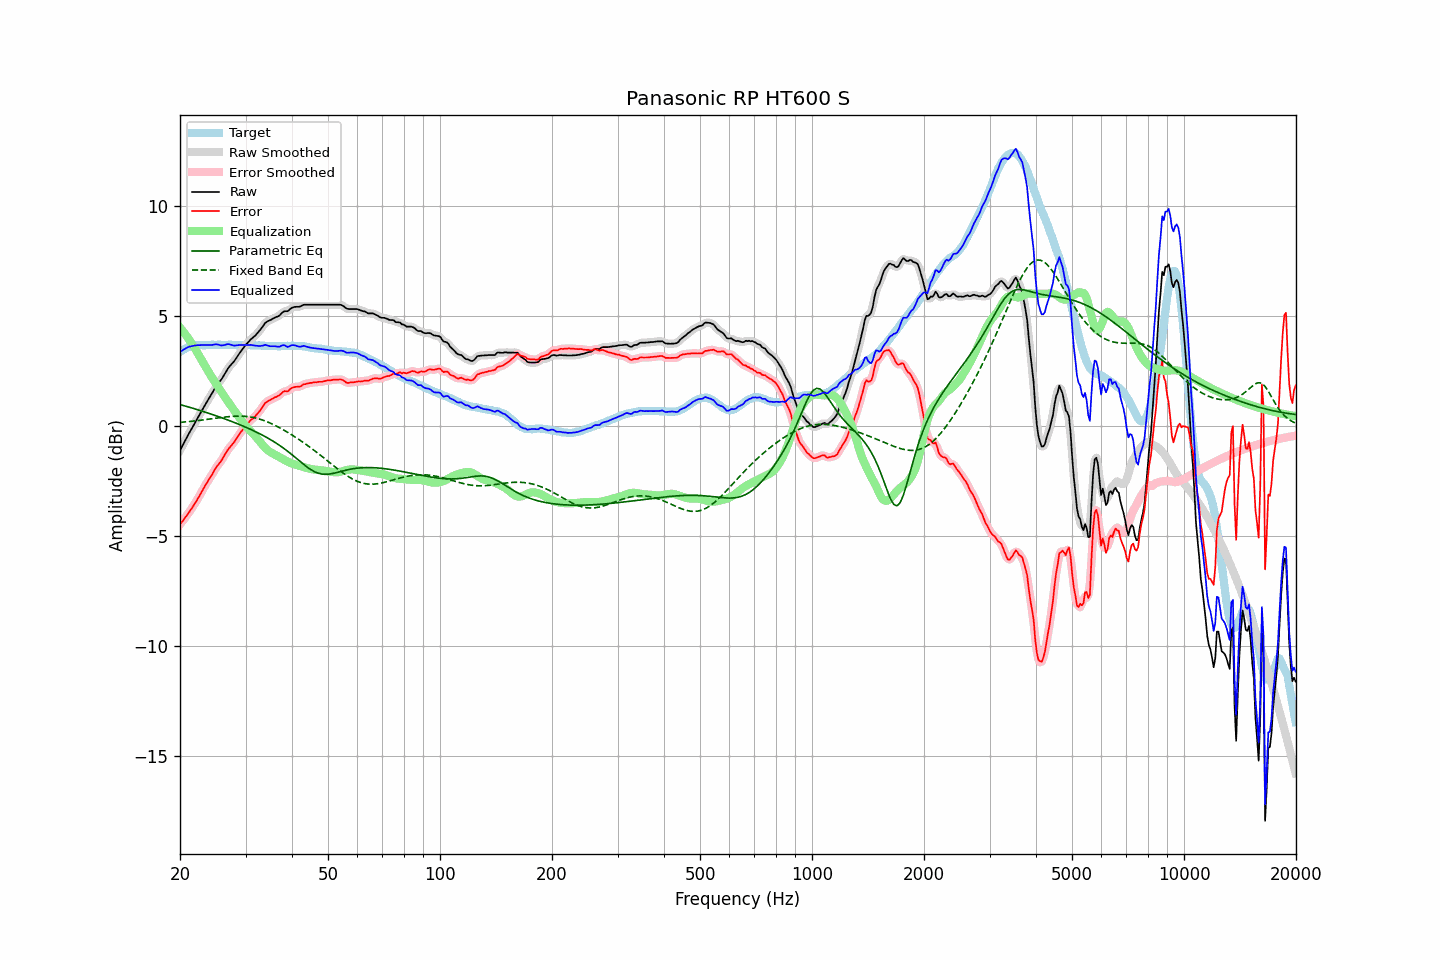

Source data for this figure (header and first rows):
frequency, raw, error, smoothed, error_smoothed, equalization, parametric_eq, fixed_band_eq, equalized_raw, equalized_smoothed, target
20.00, -1.11, -4.47, -1.11, -4.47, 4.47, 0.97, 0.16, 3.36, 3.35, 3.36
20.20, -0.97, -4.38, -0.97, -4.38, 4.38, 0.95, 0.17, 3.41, 3.41, 3.41
20.40, -0.83, -4.29, -0.83, -4.28, 4.29, 0.93, 0.17, 3.46, 3.46, 3.46
20.61, -0.69, -4.18, -0.69, -4.19, 4.19, 0.91, 0.18, 3.50, 3.50, 3.49
20.81, -0.55, -4.09, -0.55, -4.09, 4.09, 0.89, 0.19, 3.54, 3.54, 3.54
21.02, -0.41, -3.99, -0.41, -3.98, 3.99, 0.87, 0.20, 3.58, 3.58, 3.58
21.23, -0.28, -3.88, -0.28, -3.88, 3.88, 0.85, 0.20, 3.60, 3.60, 3.60
21.44, -0.16, -3.78, -0.16, -3.78, 3.78, 0.82, 0.21, 3.62, 3.62, 3.62
21.66, -0.03, -3.67, -0.03, -3.66, 3.66, 0.80, 0.22, 3.63, 3.64, 3.64
21.87, 0.10, -3.55, 0.10, -3.55, 3.55, 0.78, 0.23, 3.65, 3.65, 3.65
22.09, 0.23, -3.44, 0.23, -3.43, 3.43, 0.76, 0.23, 3.66, 3.66, 3.67
22.31, 0.36, -3.32, 0.36, -3.31, 3.31, 0.74, 0.24, 3.67, 3.67, 3.68
22.54, 0.49, -3.19, 0.49, -3.19, 3.18, 0.71, 0.25, 3.67, 3.67, 3.68
22.76, 0.62, -3.06, 0.62, -3.05, 3.05, 0.69, 0.26, 3.67, 3.67, 3.68
22.99, 0.75, -2.92, 0.75, -2.92, 2.93, 0.67, 0.27, 3.68, 3.67, 3.67
23.22, 0.88, -2.79, 0.88, -2.79, 2.80, 0.64, 0.28, 3.68, 3.68, 3.67
23.45, 1.00, -2.66, 1.00, -2.66, 2.67, 0.62, 0.29, 3.67, 3.68, 3.66
23.69, 1.13, -2.55, 1.13, -2.54, 2.55, 0.60, 0.30, 3.67, 3.67, 3.67
23.92, 1.25, -2.42, 1.25, -2.43, 2.42, 0.57, 0.31, 3.67, 3.67, 3.67
24.16, 1.37, -2.31, 1.37, -2.31, 2.30, 0.55, 0.32, 3.67, 3.67, 3.68
24.40, 1.49, -2.20, 1.49, -2.19, 2.19, 0.52, 0.33, 3.68, 3.68, 3.69
24.65, 1.62, -2.06, 1.62, -2.07, 2.07, 0.50, 0.34, 3.69, 3.69, 3.68
24.89, 1.74, -1.94, 1.74, -1.95, 1.96, 0.47, 0.35, 3.70, 3.70, 3.68
25.14, 1.85, -1.83, 1.85, -1.84, 1.85, 0.45, 0.36, 3.70, 3.70, 3.68
25.39, 1.95, -1.74, 1.95, -1.74, 1.74, 0.42, 0.37, 3.69, 3.69, 3.69
25.65, 2.04, -1.65, 2.04, -1.64, 1.63, 0.40, 0.38, 3.67, 3.67, 3.69
25.91, 2.14, -1.54, 2.14, -1.54, 1.52, 0.37, 0.39, 3.65, 3.66, 3.68
26.16, 2.26, -1.42, 2.26, -1.42, 1.41, 0.34, 0.40, 3.67, 3.66, 3.68
26.43, 2.38, -1.30, 2.38, -1.30, 1.30, 0.32, 0.40, 3.68, 3.68, 3.68
26.69, 2.51, -1.17, 2.51, -1.17, 1.19, 0.29, 0.41, 3.70, 3.70, 3.68
26.96, 2.63, -1.06, 2.62, -1.07, 1.09, 0.26, 0.42, 3.72, 3.71, 3.69
27.23, 2.72, -0.97, 2.72, -0.97, 0.98, 0.23, 0.43, 3.70, 3.70, 3.69
27.50, 2.80, -0.89, 2.80, -0.88, 0.88, 0.21, 0.43, 3.68, 3.68, 3.69
27.77, 2.88, -0.79, 2.88, -0.80, 0.78, 0.18, 0.44, 3.66, 3.66, 3.68
28.05, 2.97, -0.70, 2.98, -0.70, 0.68, 0.15, 0.44, 3.65, 3.65, 3.67
28.33, 3.08, -0.58, 3.08, -0.59, 0.58, 0.12, 0.44, 3.66, 3.66, 3.66
28.62, 3.19, -0.48, 3.19, -0.48, 0.48, 0.09, 0.45, 3.67, 3.67, 3.66
28.90, 3.30, -0.37, 3.30, -0.37, 0.38, 0.06, 0.45, 3.68, 3.67, 3.67
29.19, 3.40, -0.26, 3.40, -0.27, 0.27, 0.03, 0.45, 3.67, 3.68, 3.66
29.48, 3.50, -0.18, 3.50, -0.17, 0.17, 0.00, 0.44, 3.67, 3.68, 3.68
29.78, 3.60, -0.07, 3.60, -0.08, 0.08, -0.03, 0.44, 3.68, 3.67, 3.67
30.08, 3.69, 0.01, 3.69, 0.01, -0.01, -0.06, 0.43, 3.68, 3.67, 3.68
30.38, 3.77, 0.10, 3.77, 0.10, -0.09, -0.09, 0.43, 3.67, 3.68, 3.67
30.68, 3.85, 0.18, 3.85, 0.18, -0.17, -0.13, 0.42, 3.68, 3.68, 3.67
30.99, 3.93, 0.26, 3.92, 0.26, -0.25, -0.16, 0.41, 3.68, 3.67, 3.67
31.30, 3.99, 0.32, 3.99, 0.32, -0.32, -0.19, 0.39, 3.67, 3.67, 3.66
31.61, 4.05, 0.39, 4.05, 0.39, -0.40, -0.23, 0.38, 3.65, 3.66, 3.66
31.93, 4.12, 0.46, 4.12, 0.46, -0.48, -0.26, 0.36, 3.64, 3.65, 3.66
32.24, 4.20, 0.55, 4.20, 0.54, -0.56, -0.30, 0.34, 3.64, 3.64, 3.65
32.57, 4.28, 0.62, 4.28, 0.63, -0.65, -0.33, 0.32, 3.63, 3.63, 3.66
32.89, 4.37, 0.71, 4.37, 0.72, -0.74, -0.37, 0.30, 3.63, 3.63, 3.66
33.22, 4.47, 0.82, 4.47, 0.83, -0.83, -0.41, 0.28, 3.64, 3.65, 3.65
33.55, 4.57, 0.93, 4.58, 0.93, -0.91, -0.45, 0.25, 3.66, 3.66, 3.64
33.89, 4.68, 1.05, 4.66, 1.03, -0.99, -0.49, 0.22, 3.68, 3.67, 3.63
34.23, 4.73, 1.09, 4.73, 1.09, -1.07, -0.53, 0.20, 3.66, 3.66, 3.64
34.57, 4.77, 1.14, 4.77, 1.14, -1.13, -0.57, 0.16, 3.64, 3.64, 3.63
34.92, 4.80, 1.17, 4.80, 1.17, -1.18, -0.61, 0.13, 3.62, 3.62, 3.63
35.27, 4.84, 1.21, 4.84, 1.22, -1.22, -0.65, 0.10, 3.62, 3.62, 3.62
35.62, 4.88, 1.26, 4.88, 1.25, -1.26, -0.70, 0.07, 3.62, 3.62, 3.62
35.97, 4.92, 1.30, 4.92, 1.29, -1.30, -0.74, 0.03, 3.62, 3.62, 3.62
... 635 more rows
